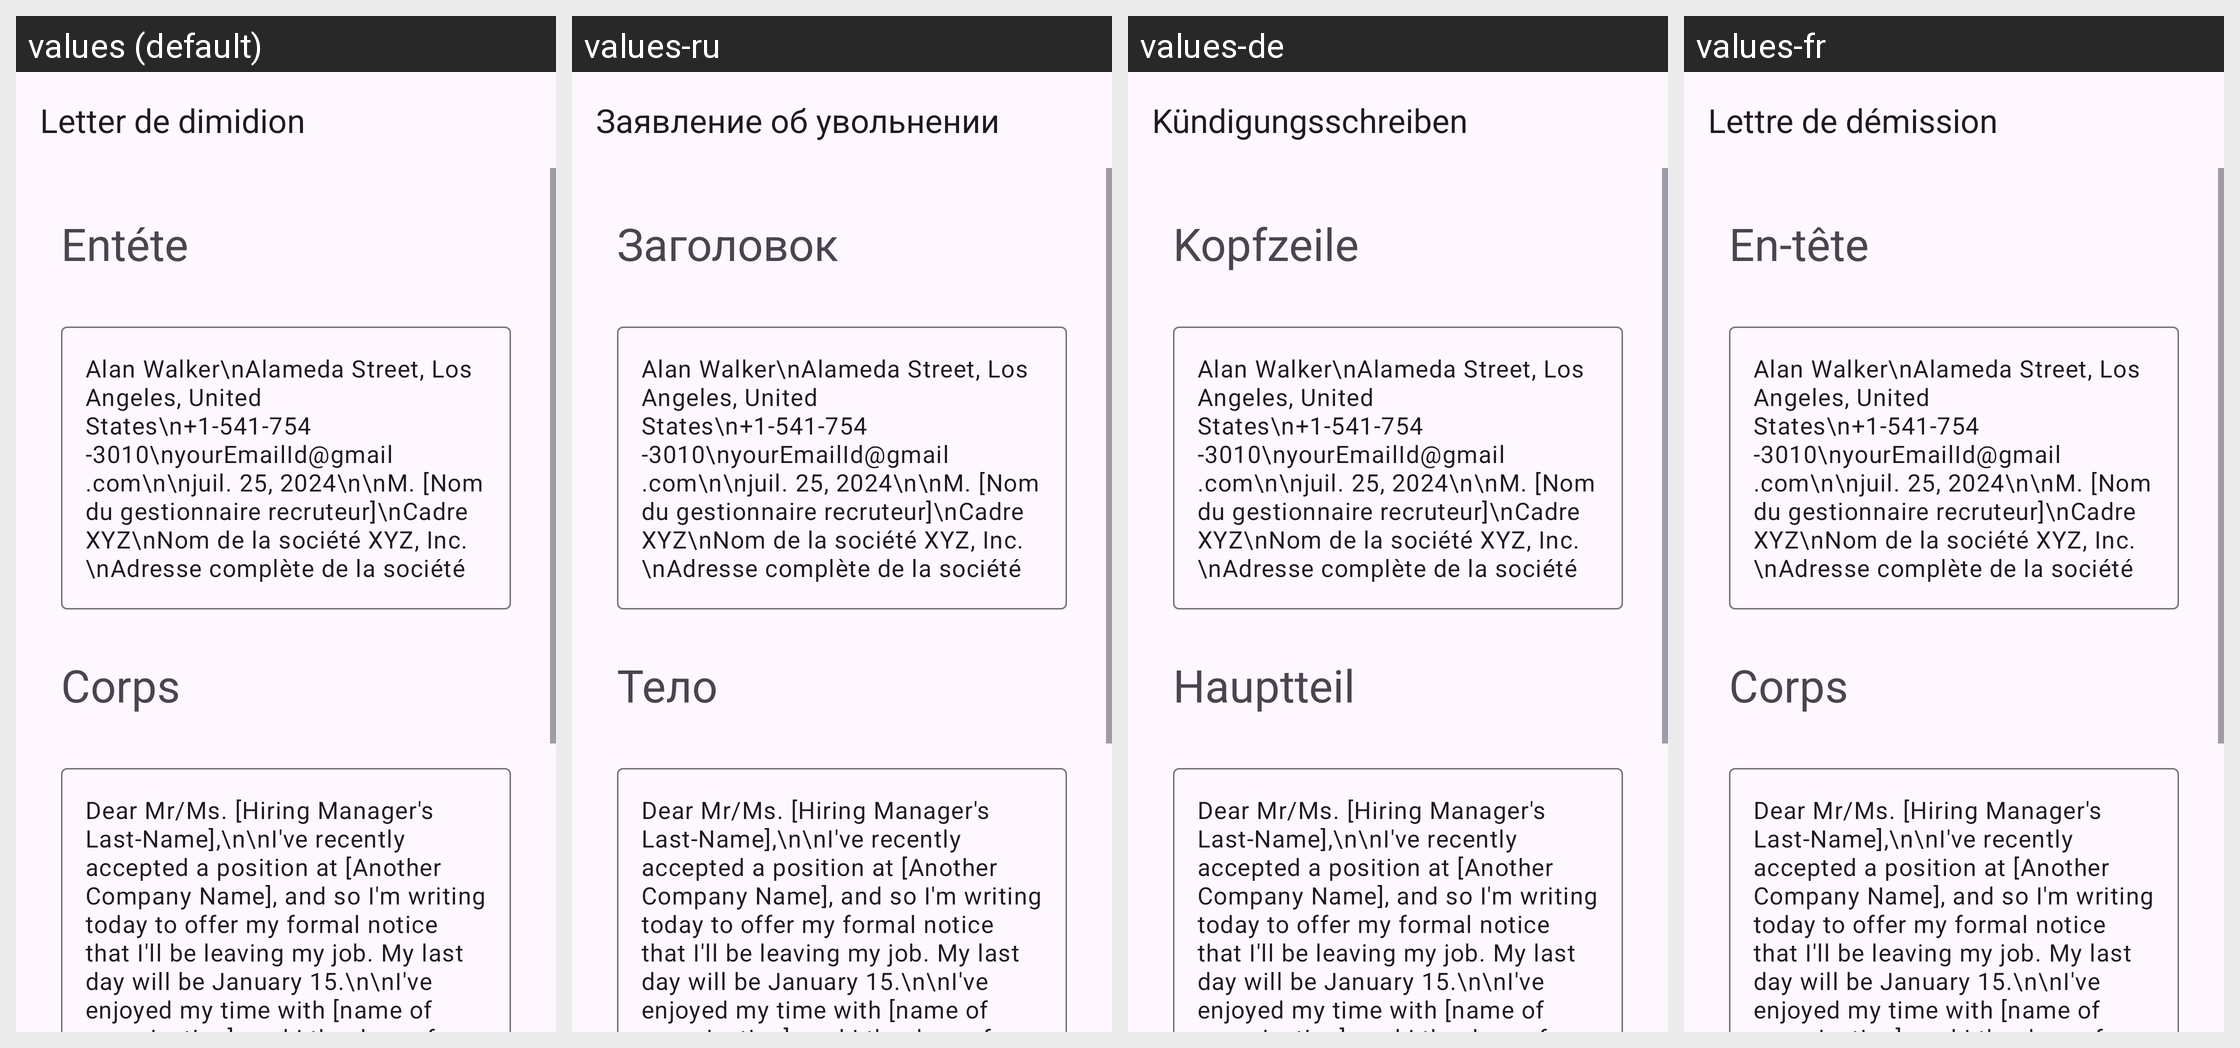

This grid shows one Android layout under several languages. Give, for every string resource on the screen, its name, the default text and each shown locale's text.
Android screen res/layout/activity_sample1_simple_resignation.xml rendered under 4 locales, left to right: values (default), values-ru, values-de, values-fr. Device: Nexus 5 (rendered at 1080×1920; each locale shown at half size, 540×960, under a caption strip naming it); theme Theme.App_creat_profesionell_cv.
Other locales in the repository, not shown: values-en, values-it.
Strings drawn on this screen, with the default value and each locale's value (text and hints the layout hard-codes, and strings that could not be matched under every locale, appear in the picture but are not listed):

Letter_de_dimidion
  values: Letter de dimidion
  values-ru: Заявление об увольнении
  values-de: Kündigungsschreiben
  values-fr: Lettre de démission

ent_te
  values: Entéte
  values-ru: Заголовок
  values-de: Kopfzeile
  values-fr: En-tête

corps
  values: Corps
  values-ru: Тело
  values-de: Hauptteil
  values-fr: Corps
